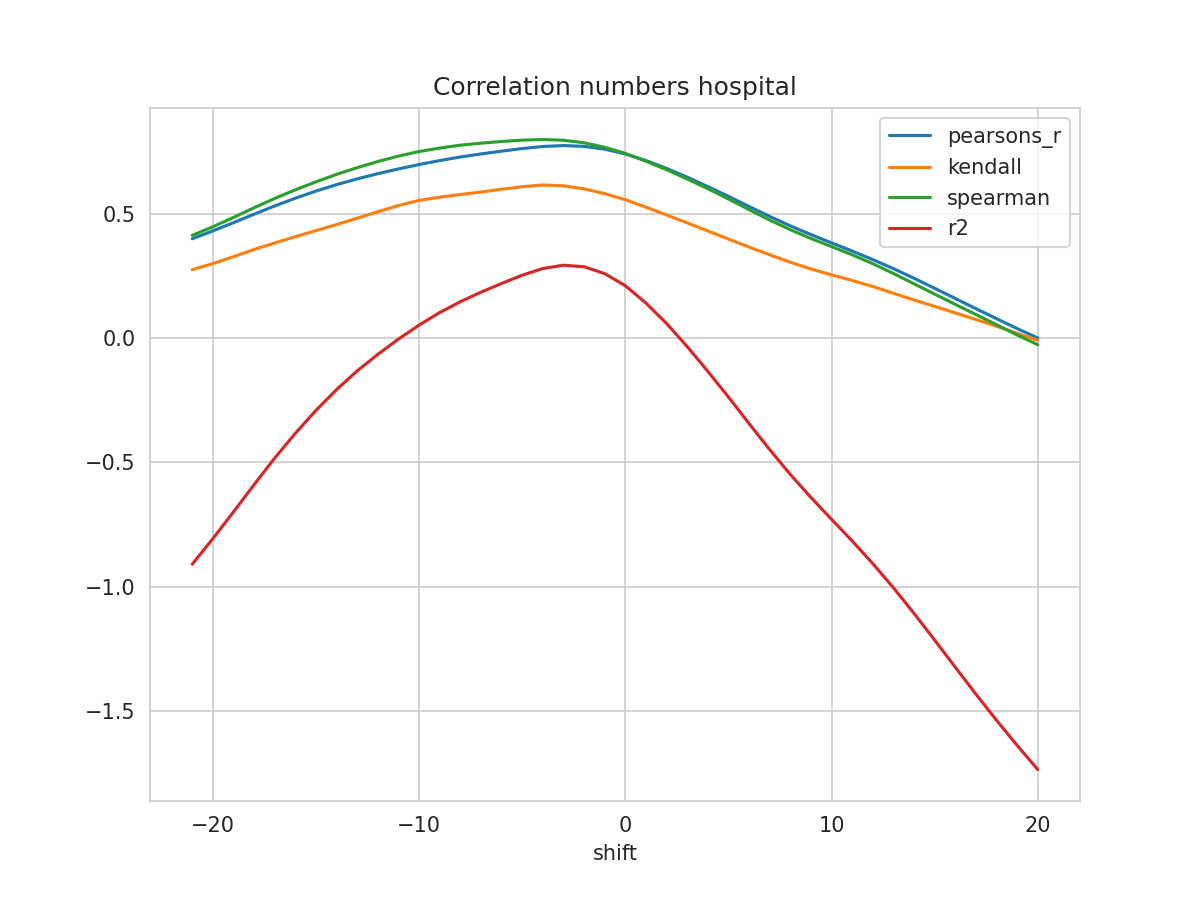

The data file committed next to this chart (first rows):
shift, N, pearsons_r, kendall, spearman, mse, explained_variance_score, r2, rmse
-21, 403, 0.3991, 0.2748, 0.4127, 0.02664, -0.9081, -0.9088, 0.1632
-20, 404, 0.4306, 0.2991, 0.4471, 0.02536, -0.8052, -0.8057, 0.1593
-19, 405, 0.4636, 0.3269, 0.4847, 0.02403, -0.6982, -0.6985, 0.155
-18, 406, 0.4977, 0.356, 0.5237, 0.02264, -0.5887, -0.5888, 0.1505
-17, 407, 0.5309, 0.3821, 0.561, 0.02129, -0.4821, -0.4821, 0.1459
-16, 408, 0.5619, 0.4072, 0.5956, 0.02003, -0.3827, -0.3827, 0.1415
-15, 409, 0.5906, 0.4317, 0.6278, 0.01886, -0.2906, -0.2907, 0.1373
-14, 410, 0.6165, 0.456, 0.6576, 0.01779, -0.2068, -0.207, 0.1334
-13, 411, 0.6397, 0.4816, 0.6848, 0.01682, -0.1317, -0.1321, 0.1297
-12, 412, 0.6605, 0.5076, 0.7093, 0.01596, -0.06505, -0.06552, 0.1263
-11, 413, 0.6797, 0.5324, 0.7312, 0.01515, -0.003456, -0.004122, 0.1231
-10, 414, 0.6973, 0.5531, 0.7496, 0.0144, 0.05284, 0.0519, 0.12
-9, 415, 0.7131, 0.5659, 0.7633, 0.01373, 0.1039, 0.1026, 0.1172
-8, 415, 0.7276, 0.5767, 0.775, 0.01314, 0.1478, 0.1459, 0.1146
-7, 415, 0.7398, 0.5866, 0.7832, 0.01264, 0.1867, 0.1842, 0.1125
-6, 415, 0.7509, 0.5979, 0.7898, 0.01219, 0.2225, 0.2193, 0.1104
-5, 415, 0.7614, 0.6082, 0.7952, 0.01177, 0.2564, 0.2524, 0.1085
-4, 415, 0.7698, 0.615, 0.7978, 0.01142, 0.2841, 0.2795, 0.1069
-3, 415, 0.7734, 0.6116, 0.7948, 0.01128, 0.2978, 0.2926, 0.1062
-2, 415, 0.7703, 0.5994, 0.7847, 0.01142, 0.2924, 0.2866, 0.1069
-1, 415, 0.759, 0.5805, 0.7666, 0.01191, 0.2652, 0.259, 0.1091
0, 415, 0.7398, 0.5558, 0.7418, 0.01273, 0.2169, 0.2102, 0.1128
1, 415, 0.7132, 0.526, 0.7108, 0.01386, 0.1477, 0.1407, 0.1177
2, 415, 0.6818, 0.4946, 0.6763, 0.01519, 0.06578, 0.05868, 0.1233
3, 415, 0.6464, 0.4629, 0.6393, 0.01669, -0.02706, -0.03421, 0.1292
4, 415, 0.6086, 0.4304, 0.6001, 0.0183, -0.1264, -0.1336, 0.1353
5, 415, 0.5693, 0.3981, 0.559, 0.01997, -0.2296, -0.2368, 0.1413
6, 415, 0.5287, 0.3655, 0.516, 0.02169, -0.3362, -0.3434, 0.1473
7, 415, 0.4889, 0.3346, 0.4742, 0.02338, -0.4409, -0.4482, 0.1529
8, 415, 0.4509, 0.3048, 0.4354, 0.02499, -0.5405, -0.5478, 0.1581
9, 415, 0.4158, 0.2777, 0.4002, 0.02648, -0.6329, -0.6403, 0.1627
10, 415, 0.3824, 0.2538, 0.3675, 0.0279, -0.7206, -0.7283, 0.167
11, 415, 0.3496, 0.2314, 0.3347, 0.0293, -0.807, -0.8152, 0.1712
12, 415, 0.3153, 0.2074, 0.2988, 0.03075, -0.8975, -0.9062, 0.1754
13, 415, 0.2789, 0.18, 0.2595, 0.03229, -0.9941, -1.003, 0.1797
14, 415, 0.2403, 0.1528, 0.218, 0.03393, -1.097, -1.106, 0.1842
15, 415, 0.2001, 0.1274, 0.1766, 0.03563, -1.204, -1.213, 0.1888
16, 415, 0.1592, 0.1011, 0.1353, 0.03735, -1.313, -1.322, 0.1933
17, 415, 0.1182, 0.07463, 0.09461, 0.03908, -1.421, -1.431, 0.1977
18, 415, 0.07777, 0.04753, 0.05376, 0.04081, -1.526, -1.535, 0.202
19, 415, 0.03822, 0.01903, 0.01257, 0.0425, -1.627, -1.637, 0.2062
20, 415, 0.000462, -0.008808, -0.0267, 0.04412, -1.724, -1.734, 0.21
